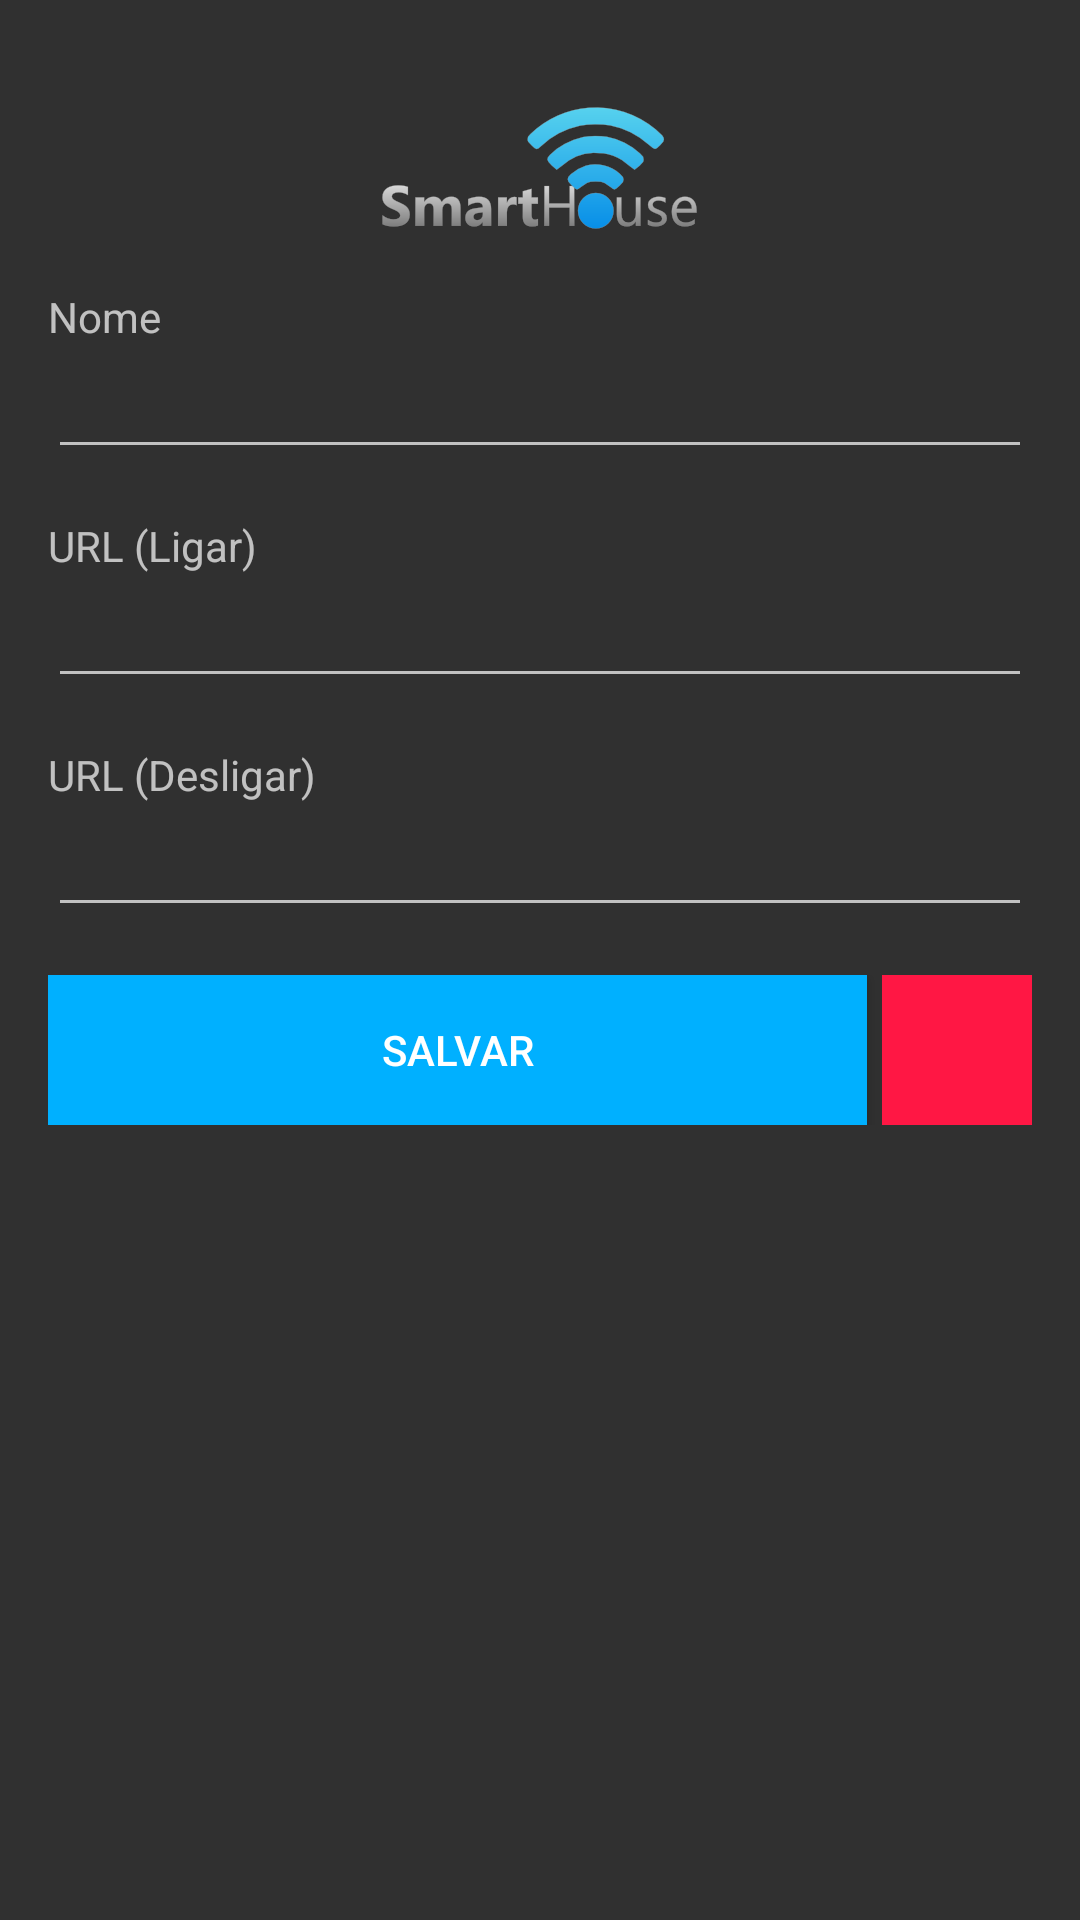

Android layout source for this screen:
<!-- AndroidManifest.xml: application theme AppTheme -->
<!-- res/layout/activity_form.xml -->
<?xml version="1.0" encoding="utf-8"?>
<FrameLayout xmlns:android="http://schemas.android.com/apk/res/android"
    android:layout_width="match_parent"
    android:layout_height="match_parent">

    <ScrollView
        android:layout_width="match_parent"
        android:layout_height="match_parent">

        <LinearLayout
            android:layout_width="match_parent"
            android:layout_height="match_parent"
            android:orientation="vertical"
            android:padding="@dimen/activity_margin">

            <ImageView
                android:layout_width="wrap_content"
                android:layout_height="wrap_content"
                android:layout_gravity="center_horizontal"
                android:padding="@dimen/activity_margin"
                android:src="@drawable/logo" />

            <TextView
                android:layout_width="match_parent"
                android:layout_height="wrap_content"
                android:text="@string/nome" />

            <EditText
                android:id="@+id/nome"
                android:layout_width="match_parent"
                android:layout_height="wrap_content"
                android:layout_marginBottom="@dimen/activity_margin" />

            <TextView
                android:layout_width="match_parent"
                android:layout_height="wrap_content"
                android:text="@string/urlOn" />

            <EditText
                android:id="@+id/urlOn"
                android:layout_width="match_parent"
                android:layout_height="wrap_content"
                android:layout_marginBottom="@dimen/activity_margin" />

            <TextView
                android:layout_width="match_parent"
                android:layout_height="wrap_content"
                android:text="@string/urlOff" />

            <EditText
                android:id="@+id/urlOff"
                android:layout_width="match_parent"
                android:layout_height="wrap_content"
                android:layout_marginBottom="@dimen/activity_margin" />

            <LinearLayout
                android:id="@+id/pn_btn"
                android:layout_width="match_parent"
                android:layout_height="wrap_content"
                android:layout_gravity="center_horizontal"
                android:orientation="horizontal">

                <Button
                    android:id="@+id/btnSalvar"
                    android:layout_width="0dp"
                    android:layout_height="50dp"
                    android:layout_weight="1"
                    android:background="@color/colorAccent"
                    android:onClick="handleOnClickSalvar"
                    android:text="@string/salvar" />

                <ImageButton
                    android:id="@+id/btnExcluir"
                    android:layout_width="50dp"
                    android:layout_height="50dp"
                    android:layout_marginLeft="@dimen/btn_margin"
                    android:background="@color/colorAlert"
                    android:onClick="handleOnClickExcluir"
                    android:src="@drawable/ic_delete_forever_white_24dp"
                    android:text="@string/salvar" />
            </LinearLayout>

        </LinearLayout>
    </ScrollView>
</FrameLayout>
<!-- resources referenced by this layout -->
<resources>
  <color name="colorAccent">#00b0ff</color>
  <color name="colorAlert">#ff1744</color>
  <dimen name="activity_margin">16dp</dimen>
  <dimen name="btn_margin">5dp</dimen>
  <!-- drawable logo: png bitmap (drawable-hdpi, 7439 bytes) -->
  <string name="nome">Nome</string>
  <string name="salvar">Salvar</string>
  <string name="urlOff">URL (Desligar)</string>
  <string name="urlOn">URL (Ligar)</string>
  <style name="AppTheme" parent="Theme.AppCompat.NoActionBar">
          <item name="android:windowNoTitle">true</item>
          <item name="android:windowFullscreen">true</item>
          <item name="colorPrimary">@color/colorPrimary</item>
          <item name="colorPrimaryDark">@color/colorPrimaryDark</item>
          <item name="colorAccent">@color/colorAccent</item>
      </style>
  <color name="colorPrimary">#424242</color>
  <color name="colorPrimaryDark">#212121</color>
</resources>
